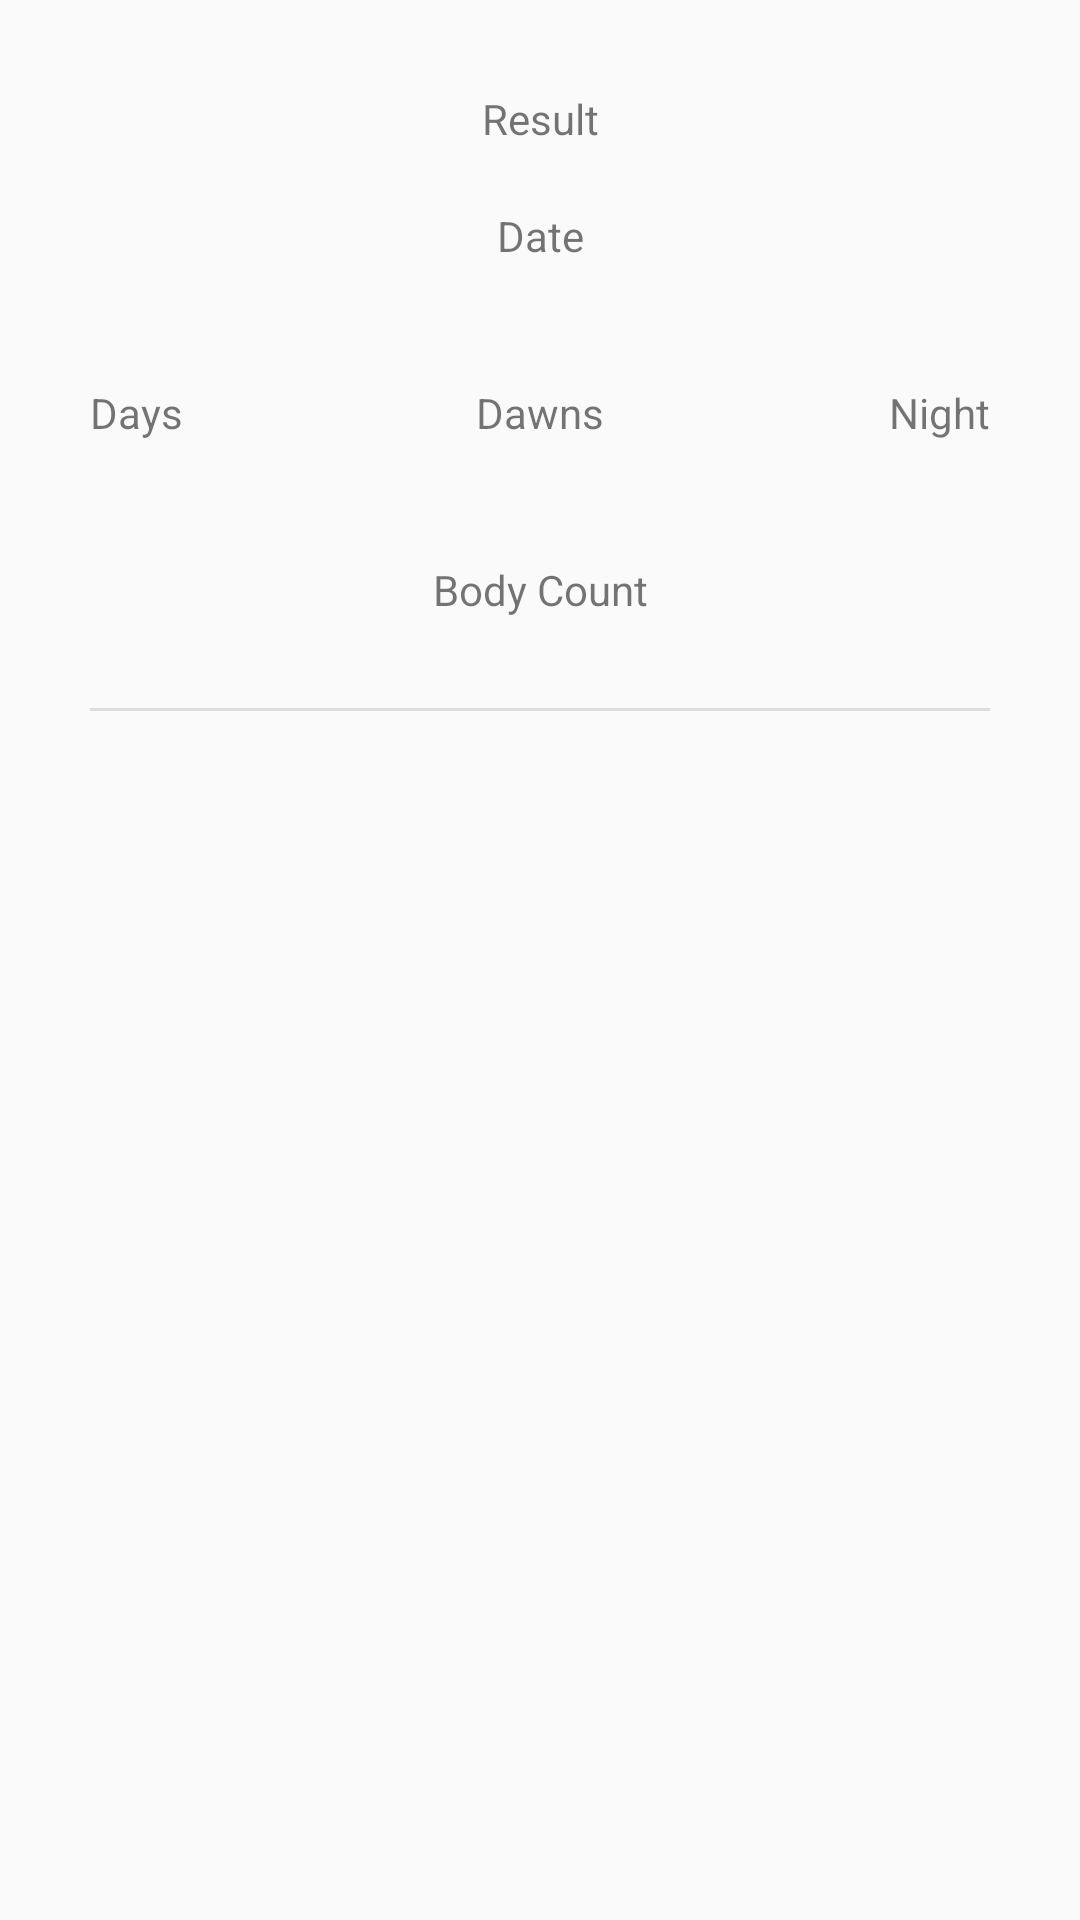

The Android layout XML behind this screen, and the referenced resources:
<!-- AndroidManifest.xml: application theme AppTheme -->
<!-- res/layout/gameitem.xml -->
<?xml version="1.0" encoding="utf-8"?>
<androidx.constraintlayout.widget.ConstraintLayout xmlns:android="http://schemas.android.com/apk/res/android"
    xmlns:app="http://schemas.android.com/apk/res-auto"
    xmlns:tools="http://schemas.android.com/tools"
    android:layout_width="match_parent"
    android:layout_height="wrap_content"
    android:padding="30dp">

    <TextView
        android:id="@+id/resultGameItem"
        android:layout_width="wrap_content"
        android:layout_height="wrap_content"
        android:text="Result"
        app:layout_constraintEnd_toEndOf="parent"
        app:layout_constraintStart_toStartOf="parent"
        app:layout_constraintTop_toTopOf="parent" />

    <TextView
        android:id="@+id/dateGameItem"
        android:layout_width="wrap_content"
        android:layout_height="wrap_content"
        android:layout_marginTop="20dp"
        android:text="Date"
        app:layout_constraintEnd_toEndOf="parent"
        app:layout_constraintStart_toStartOf="parent"
        app:layout_constraintTop_toBottomOf="@+id/resultGameItem" />

    <TextView
        android:id="@+id/daysGameItem"
        android:layout_width="wrap_content"
        android:layout_height="wrap_content"
        android:layout_marginTop="40dp"
        android:text="Days"
        app:layout_constraintStart_toStartOf="parent"
        app:layout_constraintTop_toBottomOf="@+id/dateGameItem" />

    <TextView
        android:id="@+id/dawnsGameItem"
        android:layout_width="wrap_content"
        android:layout_height="wrap_content"
        android:layout_marginTop="40dp"
        android:text="Dawns"
        app:layout_constraintEnd_toEndOf="parent"
        app:layout_constraintStart_toStartOf="parent"
        app:layout_constraintTop_toBottomOf="@+id/dateGameItem" />

    <TextView
        android:id="@+id/nightsGameItem"
        android:layout_width="wrap_content"
        android:layout_height="wrap_content"
        android:layout_marginTop="40dp"
        android:text="Night"
        app:layout_constraintEnd_toEndOf="parent"
        app:layout_constraintTop_toBottomOf="@+id/dateGameItem" />

    <TextView
        android:id="@+id/bodyCountGameItem"
        android:layout_width="wrap_content"
        android:layout_height="wrap_content"
        android:layout_marginTop="40dp"
        android:text="Body Count"
        app:layout_constraintEnd_toEndOf="parent"
        app:layout_constraintStart_toStartOf="parent"
        app:layout_constraintTop_toBottomOf="@+id/dawnsGameItem" />

    <View
        android:id="@+id/divider4"
        android:layout_width="409dp"
        android:layout_height="1dp"
        android:layout_marginTop="30dp"
        android:background="?android:attr/listDivider"
        app:layout_constraintEnd_toEndOf="parent"
        app:layout_constraintStart_toStartOf="parent"
        app:layout_constraintTop_toBottomOf="@+id/bodyCountGameItem" />
</androidx.constraintlayout.widget.ConstraintLayout>
<!-- resources referenced by this layout -->
<resources>
  <style name="AppTheme" parent="Theme.AppCompat.Light.NoActionBar">
      </style>
</resources>
